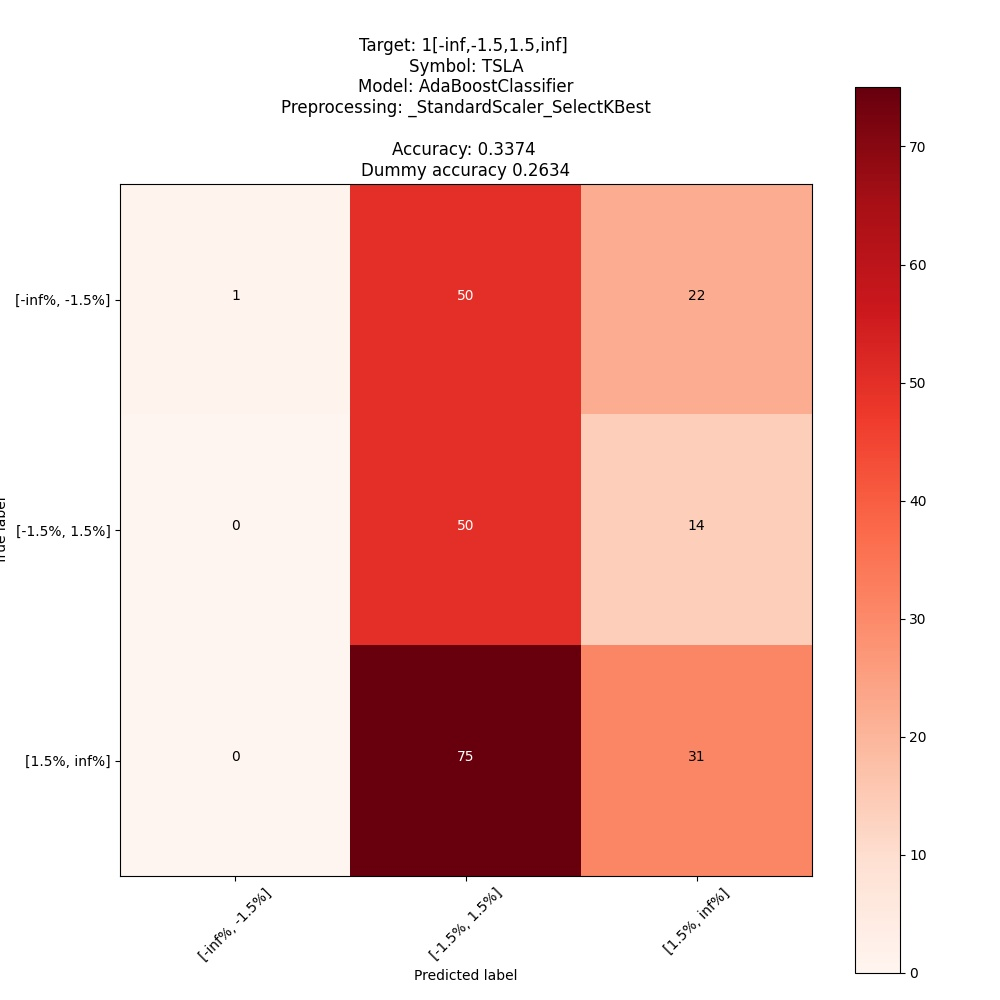

The table this chart was drawn from, first rows:
; pred: [-inf%, -1.5%]; pred: [-1.5%, 1.5%]; pred: [1.5%, inf%]
true: [-inf%, -1.5%]; 1; 50; 22
true: [-1.5%, 1.5%]; 0; 50; 14
true: [1.5%, inf%]; 0; 75; 31
